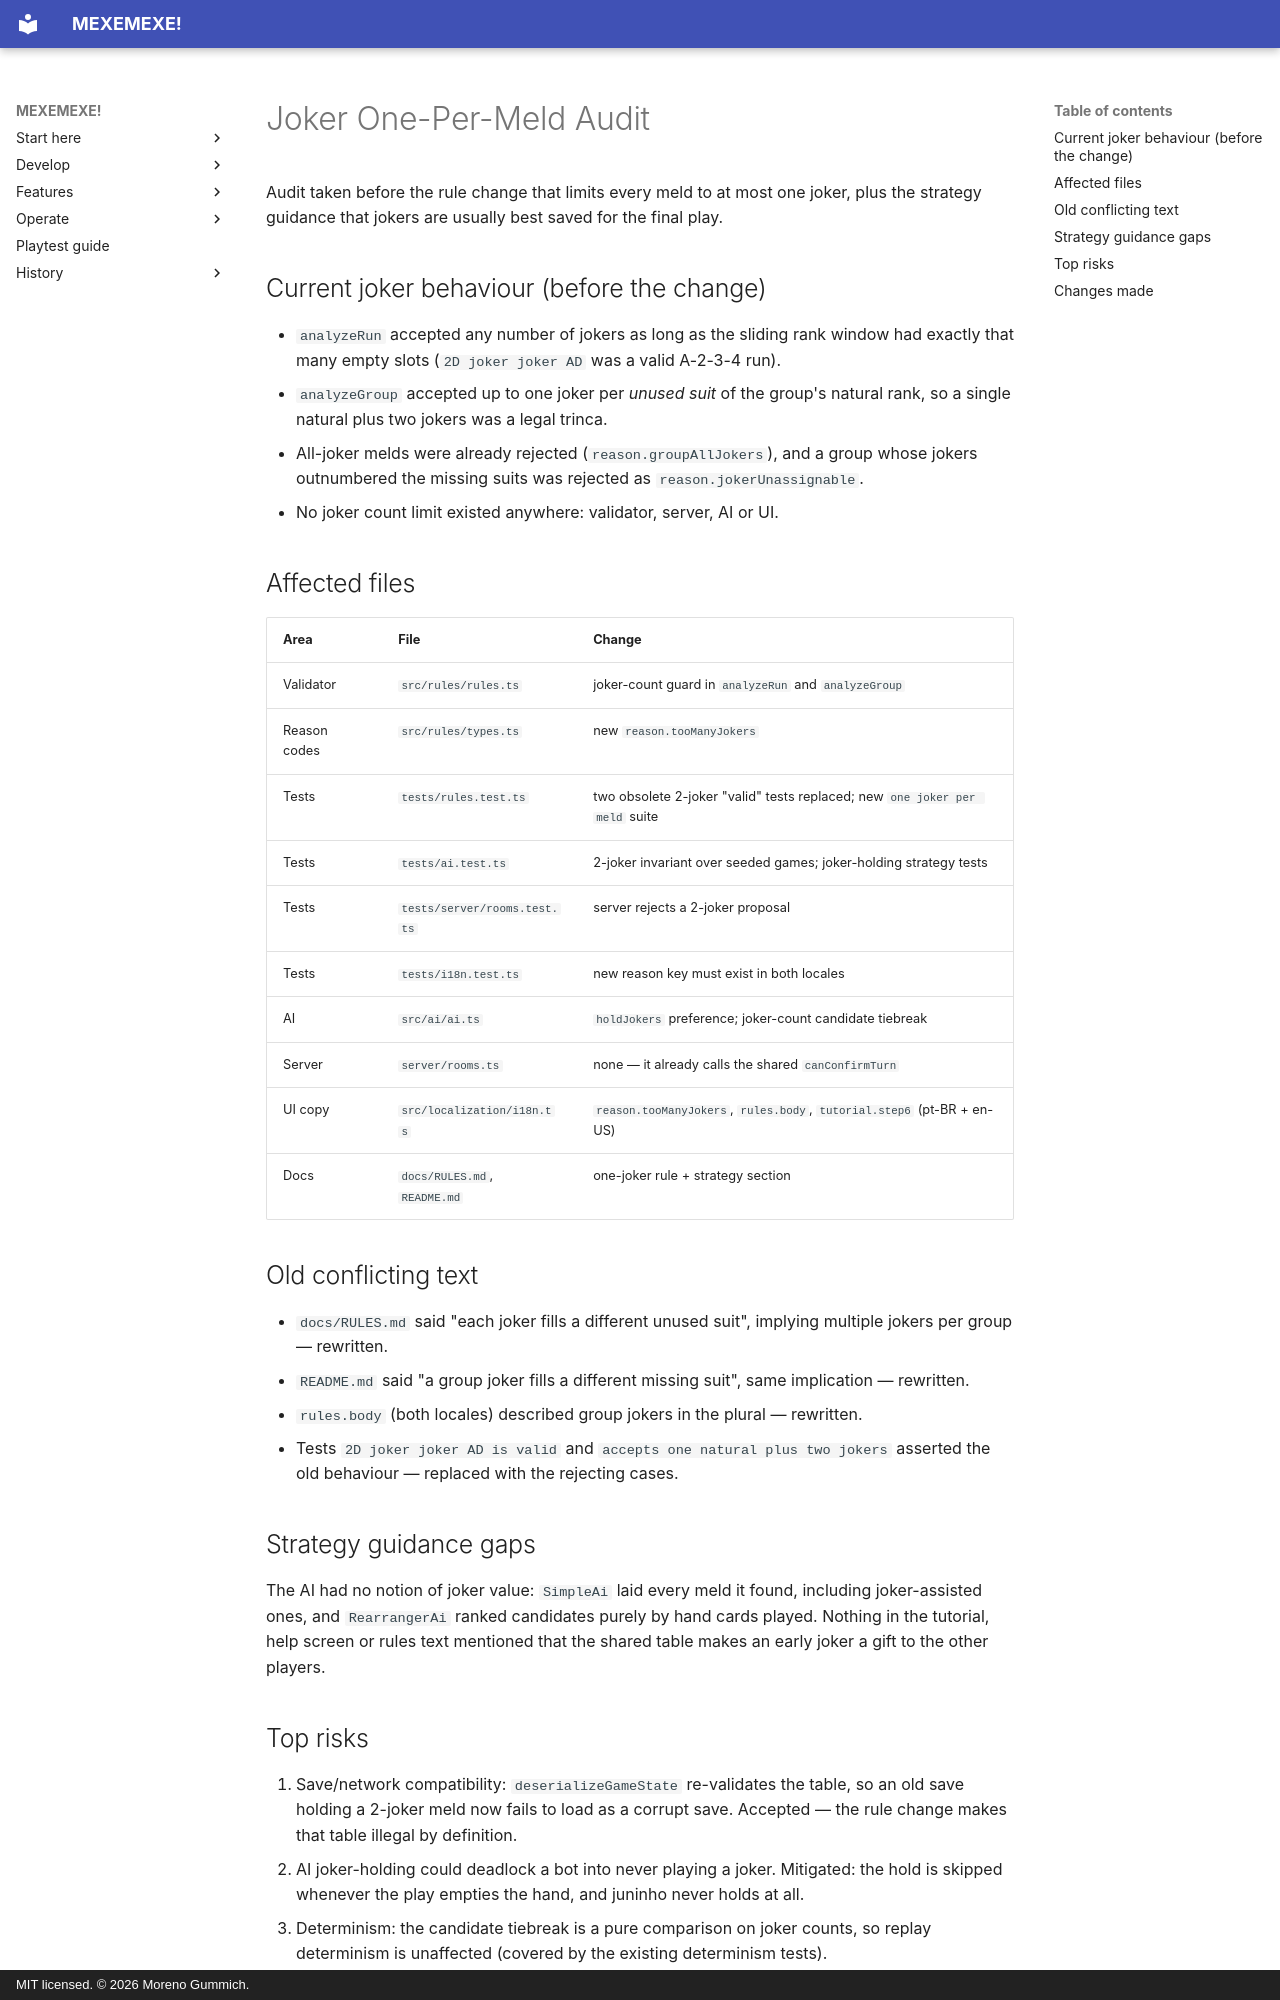

repository: mgummich/mexemexe-game · page: JOKER_ONE_PER_MELD_AUDIT/index.html · generator: mkdocs · copyright: MIT licensed. © 2026 Moreno Gummich.

# Joker One-Per-Meld Audit

Audit taken before the rule change that limits every meld to at most one joker, plus the
strategy guidance that jokers are usually best saved for the final play.

## Current joker behaviour (before the change)

- `analyzeRun` accepted any number of jokers as long as the sliding rank window had exactly
  that many empty slots (`2D joker joker AD` was a valid A-2-3-4 run).
- `analyzeGroup` accepted up to one joker per *unused suit* of the group's natural rank, so a
  single natural plus two jokers was a legal trinca.
- All-joker melds were already rejected (`reason.groupAllJokers`), and a group whose jokers
  outnumbered the missing suits was rejected as `reason.jokerUnassignable`.
- No joker count limit existed anywhere: validator, server, AI or UI.

## Affected files

| Area | File | Change |
| --- | --- | --- |
| Validator | `src/rules/rules.ts` | joker-count guard in `analyzeRun` and `analyzeGroup` |
| Reason codes | `src/rules/types.ts` | new `reason.tooManyJokers` |
| Tests | `tests/rules.test.ts` | two obsolete 2-joker "valid" tests replaced; new `one joker per meld` suite |
| Tests | `tests/ai.test.ts` | 2-joker invariant over seeded games; joker-holding strategy tests |
| Tests | `tests/server/rooms.test.ts` | server rejects a 2-joker proposal |
| Tests | `tests/i18n.test.ts` | new reason key must exist in both locales |
| AI | `src/ai/ai.ts` | `holdJokers` preference; joker-count candidate tiebreak |
| Server | `server/rooms.ts` | none — it already calls the shared `canConfirmTurn` |
| UI copy | `src/localization/i18n.ts` | `reason.tooManyJokers`, `rules.body`, `tutorial.step6` (pt-BR + en-US) |
| Docs | `docs/RULES.md`, `README.md` | one-joker rule + strategy section |

## Old conflicting text

- `docs/RULES.md` said "each joker fills a different unused suit", implying multiple jokers per
  group — rewritten.
- `README.md` said "a group joker fills a different missing suit", same implication — rewritten.
- `rules.body` (both locales) described group jokers in the plural — rewritten.
- Tests `2D joker joker AD is valid` and `accepts one natural plus two jokers` asserted the old
  behaviour — replaced with the rejecting cases.

## Strategy guidance gaps

The AI had no notion of joker value: `SimpleAi` laid every meld it found, including
joker-assisted ones, and `RearrangerAi` ranked candidates purely by hand cards played. Nothing
in the tutorial, help screen or rules text mentioned that the shared table makes an early joker
a gift to the other players.
